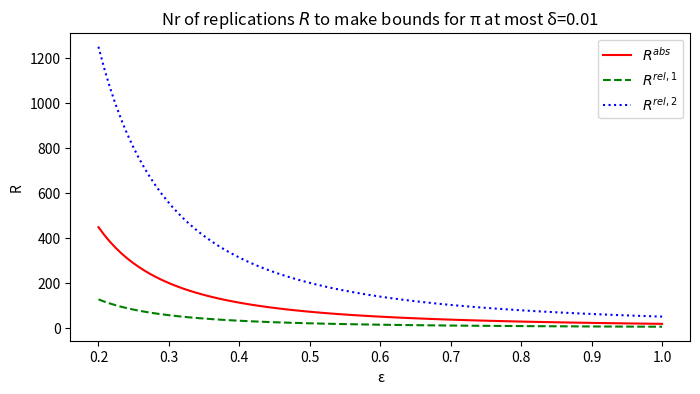

Here is the Python script that generated this plot:
##==##==##==##==##==##==##==##==##==##==##==##==##==##==##==##==##==##
## Code for the book:                                               ##
## "Lectures on Monte Carlo Theory"                                 ##
## Authors: Paweł Lorek and Tomasz Rolski                           ##
## Affiliation: University of Wrocław                               ##
## Publisher: Springer, 2025                                        ##
## Series: Probability Theory and  Stochastic Modelling             ##
##                                                                  ##
## File: ch4_pi_required_R_absolute_relative.py                     ##
##==##==##==##==##==##==##==##==##==##==##==##==##==##==##==##==##==##




import numpy as np
import matplotlib.pyplot as plt
import argparse
from scipy.stats import norm
import os

def ParseArguments():
    parser = argparse.ArgumentParser(description="Plot three functions in the style of a Maple example.")
    parser.add_argument('--results_path', default="results",
                        help="Folder to save the output plot (default: %(default)s)")
    parser.add_argument('--delta', default="0.01", help="max R (default: %(default)s)")


    args = parser.parse_args()
    return args

def main():
    args = ParseArguments()
    delta =  float(args.delta)
    results_path = args.results_path
    os.makedirs(results_path, exist_ok=True)



    I = np.pi



    # Create a range of R values from 1 to 30 (n_grid points)
    epsilon_grid = np.linspace(0.2, 1.0, 100)




    z_val = norm.ppf(1-delta/2)
    print("z_(1-",delta,"/2) = ", z_val)

    VarY1 = 16*np.pi/4*(1-np.pi/4)
    f_abs = z_val**2*VarY1/(epsilon_grid**2)

    f1 = 3 * np.log(2 / delta) / (epsilon_grid ** 2 * I)
    f2 = 3 * np.log(2 / delta) / ((epsilon_grid/I) ** 2  * I)


    # Plot them
    fig, ax = plt.subplots(figsize=(8, 4))
    ax.plot(epsilon_grid, f_abs, linestyle='-', color='red',  label="$R^{abs}$")
    ax.plot(epsilon_grid, f1, linestyle='--', color='green', label="$R^{rel,1}$")
    ax.plot(epsilon_grid, f2, linestyle=':', color='blue', label="$R^{rel,2}$")

    ax.legend()

    # Save figure
    outpath = os.path.join(results_path, "ch4_pi_required_R_absolute_relative.pdf")
    plt.savefig(outpath, bbox_inches='tight',pad_inches=0)
    print(f"Plot saved to {outpath}")

    ax.set_xlabel("ε")
    ax.set_ylabel("R")
    ax.set_title("Nr of replications $R$ to make bounds for π at most δ="+str(delta))

    plt.show()

if __name__ == "__main__":
    main()
